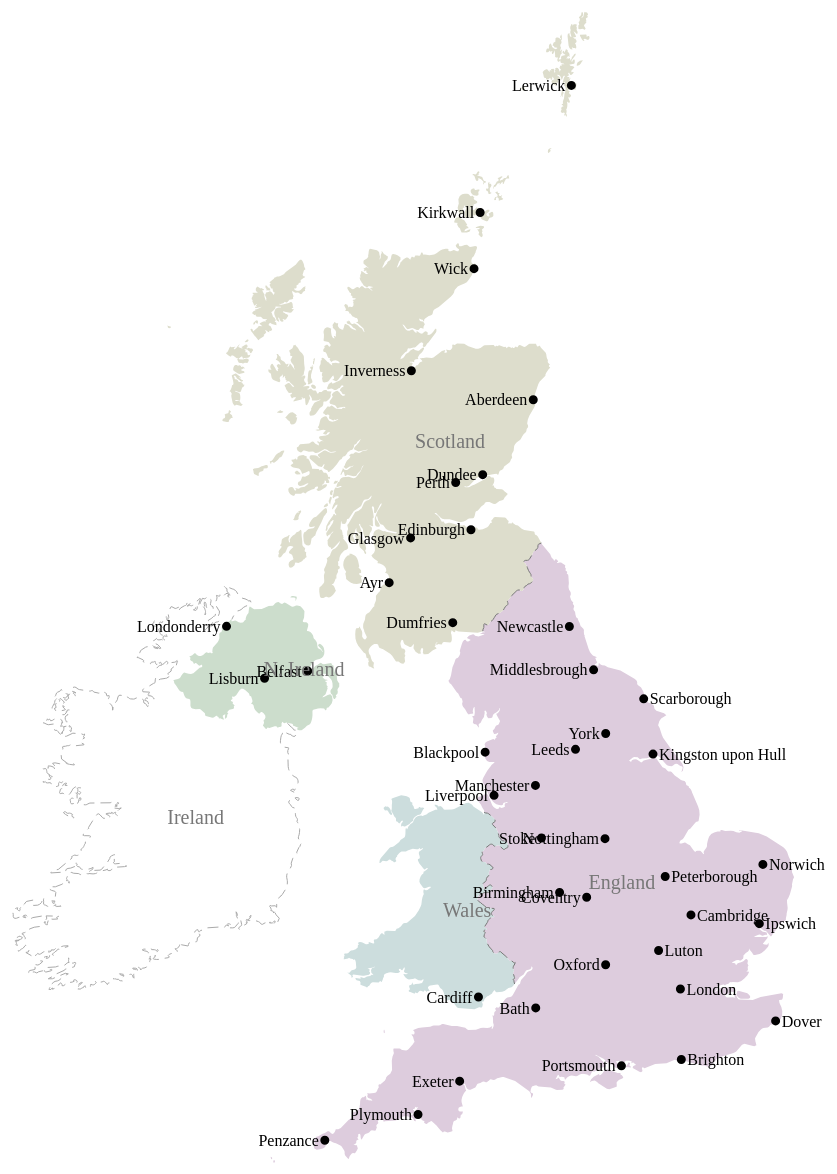
D3 v3 page, settled after 480 driven frames (8 s of simulated time); the page loaded 1 data file(s).



var width = 960,
    height = 1160;

var svg = d3.select("body").append("svg")
    .attr("width", width)
    .attr("height", height);

/* JavaScript goes here. */
d3.json("uk.json", function(error, uk) {
  if (error) return console.error(error);
  console.log(uk);



  var subunits = topojson.feature(uk, uk.objects.subunits);

  var projection = d3.geo.albers()
    .center([0, 55.4])
    .rotate([4.4, 0])
    .parallels([50, 60])
    .scale(6000)
    .translate([width / 2, height / 2]);

  var path = d3.geo.path()
         .projection(projection);

  svg.selectAll(".subunit")
    .data(topojson.feature(uk, uk.objects.subunits).features)
  .enter().append("path")
    .attr("class", function(d) {
    	return "subunit " + d.properties.BRK_A3; 	
    })
    .attr("d", path);

 svg.append("path")
    .datum(topojson.mesh(uk, uk.objects.subunits, function(a, b) { return a !== b && a.properties.BRK_A3 !== "IRL"; }))
    .attr("d", path)
    .attr("class", "subunit-boundary");

svg.append("path")
    .datum(topojson.mesh(uk, uk.objects.subunits, function(a, b) { return a === b && a.properties.BRK_A3 === "IRL"; }))
    .attr("d", path)
    .attr("class", "subunit-boundary IRL");

svg.append("path")
    .datum(topojson.feature(uk, uk.objects.places))
    .attr("d", path)
    .attr("class", "place");

svg.selectAll(".place-label")
    .data(topojson.feature(uk, uk.objects.places).features)
  .enter().append("text")
    .attr("class", "place-label")
    .attr("transform", function(d) { return "translate(" + projection(d.geometry.coordinates) + ")"; })
    .attr("dy", ".35em")
    .text(function(d) { 
    	console.log(d.properties);
    	return d.properties.NAME; });

svg.selectAll(".place-label")
    .attr("x", function(d) { return d.geometry.coordinates[0] > -1 ? 6 : -6; })
    .style("text-anchor", function(d) { return d.geometry.coordinates[0] > -1 ? "start" : "end"; });

svg.selectAll(".subunit-label")
    .data(topojson.feature(uk, uk.objects.subunits).features)
  .enter().append("text")
    .attr("class", function(d) { return "subunit-label " + d.id; })
    .attr("transform", function(d) { return "translate(" + path.centroid(d) + ")"; })
    .attr("dy", ".35em")
    .text(function(d) { return d.properties.NAME; });


});





### data: uk.json
{
 "type": "Topology",
 "objects": {
  "subunits": {
   "type": "GeometryCollection",
   "geometries": [
    "{... 3 keys}",
    "{... 3 keys}",
    "{... 3 keys}",
    "{... 3 keys}",
    "{... 3 keys}"
   ]
  },
  "places": {
   "type": "GeometryCollection",
   "geometries": [
    "{... 3 keys}",
    "{... 3 keys}",
    "{... 3 keys}",
    "{... 3 keys}",
    "{... 3 keys}",
    "{... 3 keys}",
    "{... 3 keys}",
    "{... 3 keys}",
    "... 34 more items"
   ]
  }
 },
 "arcs": [
  [
   [
    -6.288,
    49.91
   ],
   [
    -6.297,
    49.91
   ],
   [
    -6.309,
    49.91
   ],
   [
    -6.307,
    49.93
   ],
   [
    -6.299,
    49.94
   ],
   [
    -6.292,
    49.93
   ],
   [
    -6.284,
    49.92
   ],
   [
    -6.288,
    49.91
   ]
  ],
  [
   [
    -6.326,
    49.95
   ],
   [
    -6.333,
    49.94
   ],
   [
    -6.341,
    49.94
   ],
   [
    -6.348,
    49.96
   ],
   [
    -6.349,
    49.96
   ],
   [
    -6.342,
    49.96
   ],
   [
    -6.337,
    49.96
   ],
   [
    -6.334,
    49.96
   ],
   "... 2 more items"
  ],
  [
   [
    -1.296,
    50.77
   ],
   [
    -1.144,
    50.73
   ],
   [
    -1.12,
    50.73
   ],
   [
    -1.109,
    50.73
   ],
   [
    -1.097,
    50.73
   ],
   [
    -1.096,
    50.72
   ],
   [
    -1.098,
    50.72
   ],
   [
    -1.097,
    50.71
   ],
   "... 37 more items"
  ],
  [
   [
    -0.9388,
    50.79
   ],
   [
    -0.9388,
    50.78
   ],
   [
    -1.021,
    50.79
   ],
   [
    -1.021,
    50.8
   ],
   [
    -0.9987,
    50.8
   ],
   [
    -0.9726,
    50.83
   ],
   [
    -0.9599,
    50.83
   ],
   [
    -0.9503,
    50.82
   ],
   "... 7 more items"
  ],
  [
   [
    -4.663,
    51.16
   ],
   [
    -4.67,
    51.16
   ],
   [
    -4.679,
    51.17
   ],
   [
    -4.68,
    51.18
   ],
   [
    -4.676,
    51.19
   ],
   [
    -4.671,
    51.2
   ],
   [
    -4.667,
    51.19
   ],
   [
    -4.665,
    51.18
   ],
   "... 2 more items"
  ],
  [
   [
    0.9364,
    51.37
   ],
   [
    0.9115,
    51.36
   ],
   [
    0.7948,
    51.37
   ],
   [
    0.7751,
    51.38
   ],
   [
    0.7576,
    51.39
   ],
   [
    0.7435,
    51.4
   ],
   [
    0.7339,
    51.41
   ],
   [
    0.7468,
    51.44
   ],
   "... 8 more items"
  ],
  [
   [
    -2.665,
    51.62
   ],
   [
    -2.673,
    51.64
   ],
   [
    -2.673,
    51.65
   ],
   [
    -2.678,
    51.65
   ],
   [
    -2.683,
    51.66
   ],
   [
    -2.684,
    51.66
   ],
   [
    -2.682,
    51.66
   ],
   [
    -2.666,
    51.67
   ],
   "... 309 more items"
  ],
  [
   [
    -3.085,
    53.26
   ],
   [
    -3.085,
    53.28
   ],
   [
    -3.096,
    53.29
   ],
   [
    -3.111,
    53.3
   ],
   [
    -3.135,
    53.33
   ],
   [
    -3.172,
    53.36
   ],
   [
    -3.185,
    53.38
   ],
   [
    -3.186,
    53.39
   ],
   "... 212 more items"
  ],
  "... 62 more items"
 ],
 "bbox": [
  -13.69,
  49.91,
  1.771,
  60.85
 ]
}